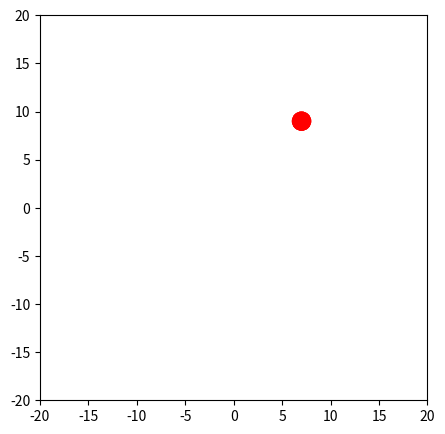

This figure's Python source: (Note: this script raises an exception after producing the figure.)
import numpy as np
import matplotlib.pyplot as plt
import random
import matplotlib.animation as animation
N=1000


values= np.zeros([N,N])

Possible_Steps=['up','down','right', 'left']

path=[]
walk=[]

The_Drunk=np.array([0,0])


random.seed(1)

  #for amount of steps(N), either +/- 1 to I or J, but <x or y edge
   #else choose another direction
   # and keep track so I know it's path 
for i in range (N):
    motion=random.choice(Possible_Steps)
    path.append(motion)



for i in path:
    walk.append(np.copy(The_Drunk)) 
    #print(The_Drunk)
    #print(i)   
    if i == 'up':
        The_Drunk[0]+=1
        
    if i == 'down':
        The_Drunk[0]-=1
        
    if i == 'left':
        The_Drunk[1]-=1
        
    if i =='right':
        The_Drunk[1]+=1  


walk = np.transpose(np.array(walk))
#rint('the walk in an array:',walk)
print('x positions', walk[0])
print('y positions', walk[1])




fig = plt.figure(figsize=(5,5))
ax = plt.axes(xlim=(-20, 20), ylim=(-20, 20))
Drunk = plt.Circle((0, 0), radius=1, fc='r')

def init():
    Drunk.center = (0, 0)
    ax.add_patch(Drunk)
    return Drunk,

def animate(i):
    x=walk[0]
    y=walk[1]
    Drunk.center = (x[i], y[i])
    return Drunk,



anim = animation.FuncAnimation(fig, animate,
init_func=init,frames=361,interval=20,blit=True)
anim.save('drunk3.mp4')